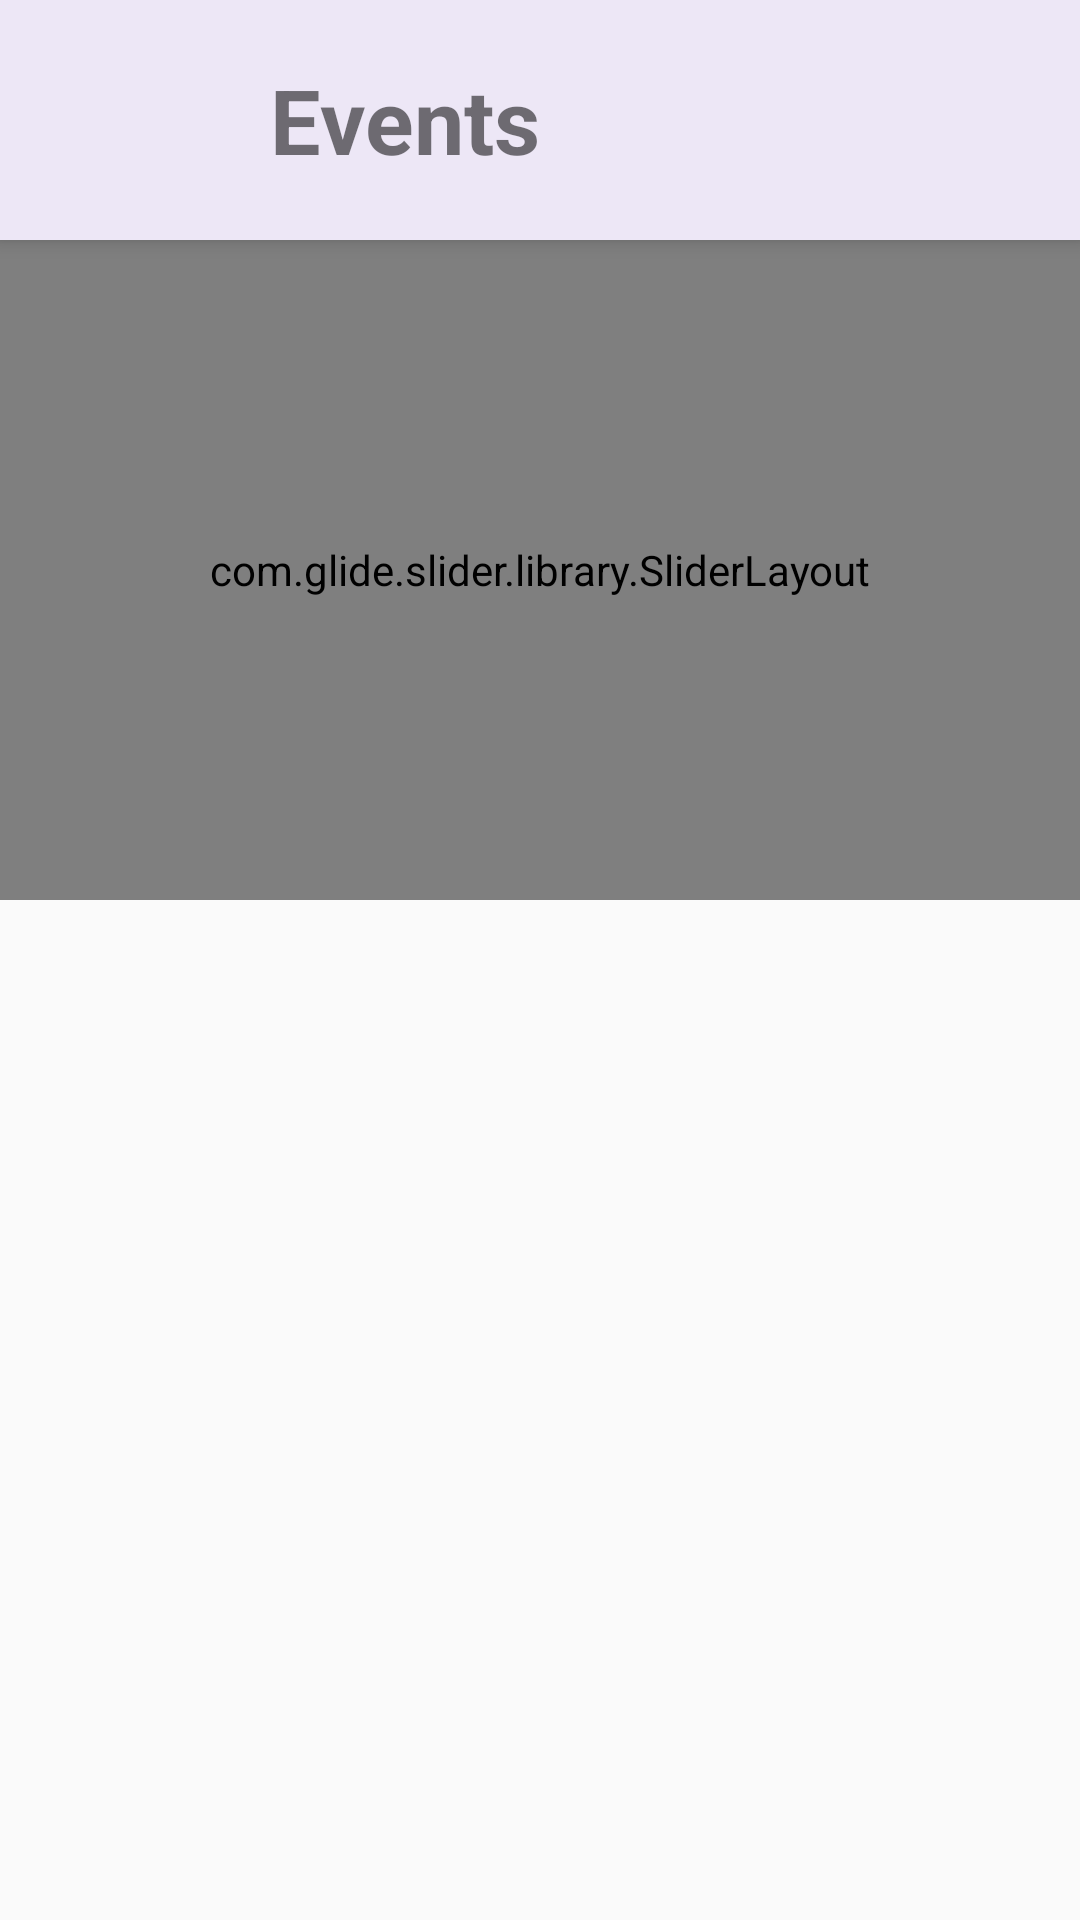

Reconstruct the res/layout file that produces this screen, plus the resources it refers to.
<!-- AndroidManifest.xml: application theme AppTheme -->
<!-- res/layout/activity_main.xml -->
<?xml version="1.0" encoding="utf-8"?>
<android.support.v4.widget.DrawerLayout android:id="@+id/drawer_layout"
    android:layout_width="match_parent"
    android:layout_height="match_parent"
    android:fitsSystemWindows="true"
    tools:openDrawer="start"

    xmlns:android="http://schemas.android.com/apk/res/android"
    xmlns:tools="http://schemas.android.com/tools"
    xmlns:app="http://schemas.android.com/apk/res-auto">


    <include
        layout="@layout/content_main"
        android:layout_height="match_parent"
        android:layout_width="match_parent"></include>


    <android.support.design.widget.NavigationView
        android:id="@+id/nav_view"
        android:layout_width="280dp"
        android:background="#212121"
        app:itemTextColor="#fff"
        android:layout_gravity="start"
        android:fitsSystemWindows="false"
        app:menu="@menu/activity_main_drawer"
        app:headerLayout="@layout/nav_header_main"
        android:layout_height="match_parent">
    </android.support.design.widget.NavigationView>


</android.support.v4.widget.DrawerLayout>
<!-- res/layout/content_main.xml (included above) -->
<?xml version="1.0" encoding="utf-8"?>
<android.support.design.widget.CoordinatorLayout xmlns:android="http://schemas.android.com/apk/res/android"
    xmlns:app="http://schemas.android.com/apk/res-auto"
    xmlns:tools="http://schemas.android.com/tools"
    android:layout_width="match_parent"
    android:layout_height="match_parent"
    android:fitsSystemWindows="true">

    <android.support.design.widget.AppBarLayout
        android:id="@+id/appBar"
        android:layout_width="match_parent"
        android:layout_height="wrap_content"
        >

        <android.support.v7.widget.Toolbar
            android:id="@+id/toolbar"
            android:layout_width="match_parent"
            android:layout_height="80dp"
            android:background="#EDE7F6">

            <ImageView
                android:layout_width="50dp"
                android:layout_height="50dp"
                android:background="@drawable/logo"
                 android:layout_marginLeft="20dp"/>

            <TextView
                android:layout_width="wrap_content"
                android:layout_height="wrap_content"
                android:text="Events"
                android:textSize="30dp"
                android:paddingLeft="20dp"
                android:textStyle="bold"/>

        </android.support.v7.widget.Toolbar>

    </android.support.design.widget.AppBarLayout>

    <include layout="@layout/contents"/>

</android.support.design.widget.CoordinatorLayout>
<!-- res/layout/nav_header_main.xml (included above) -->
<?xml version="1.0" encoding="utf-8"?>
<RelativeLayout android:layout_width="match_parent"
    android:layout_height="match_parent"
    xmlns:android="http://schemas.android.com/apk/res/android">

    <FrameLayout
        android:id="@+id/FrameNav"
        android:layout_width="match_parent"
        android:background="#000"
        android:layout_height="200dp">
        <ImageView
            android:alpha="0.6"
            android:id="@+id/imageViewNav"
            android:layout_width="match_parent"
            android:layout_height="match_parent" />
        <RelativeLayout
            android:id="@+id/RelativeLayoutnav"
            android:layout_width="match_parent"
            android:layout_height="match_parent">

            <TextView
                android:id="@+id/Login_text"
                android:layout_alignParentBottom="true"
                android:layout_width="wrap_content"
                android:layout_height="wrap_content"
                android:text="Login"
                android:textSize="20sp"
                android:textColor="#fff"
                android:textStyle="bold"
                android:layout_marginBottom="20dp"
                android:layout_marginLeft="20dp"/>


            <ImageView
                android:id="@+id/ProfileImageNav"
                android:layout_marginBottom="20dp"
                android:layout_marginLeft="20dp"
                android:layout_above="@id/Login_text"
                android:layout_width="75dp"
                android:layout_height="75dp"
                />

        </RelativeLayout>
    </FrameLayout>
</RelativeLayout>
<!-- res/layout/contents.xml (included above) -->
<?xml version="1.0" encoding="utf-8"?>
<RelativeLayout xmlns:android="http://schemas.android.com/apk/res/android"
    xmlns:app="http://schemas.android.com/apk/res-auto"
    xmlns:tools="http://schemas.android.com/tools"
    android:layout_width="match_parent"
    android:id="@+id/RelativeLayoutMAIN"
    android:layout_height="match_parent"
    app:layout_behavior="@string/appbar_scrolling_view_behavior"
    tools:showIn="@layout/content_main">

    <android.support.v4.widget.NestedScrollView
        android:layout_width="match_parent"
        android:layout_height="match_parent">
    <RelativeLayout
        android:layout_width="match_parent"
        android:layout_height="match_parent">
        <com.glide.slider.library.SliderLayout
            android:id="@+id/slider"
            android:focusableInTouchMode="true"
            android:focusable="true"
            android:layout_width="match_parent"
            android:layout_centerHorizontal="true"
            android:layout_height="220dp"
            />
    <ScrollView
        android:layout_below="@id/slider"
        android:layout_width="match_parent"
        android:layout_height="match_parent">
        <RelativeLayout
            android:layout_width="match_parent"
            android:layout_height="match_parent">

            <android.support.v7.widget.RecyclerView
                android:id="@+id/UpcomingEventsMainScreen"
                android:layout_width="match_parent"
                android:nestedScrollingEnabled="false"
                android:background="#EDE7F6"
                android:layout_height="match_parent"
                android:scrollbars="horizontal"
                app:layout_behavior="@string/appbar_scrolling_view_behavior"
                ></android.support.v7.widget.RecyclerView>

        </RelativeLayout>
     </ScrollView>
    </RelativeLayout>
    </android.support.v4.widget.NestedScrollView>
</RelativeLayout>
<!-- resources referenced by this layout -->
<resources>
  <style name="AppTheme" parent="Theme.AppCompat.Light.NoActionBar">
          
          <item name="colorPrimary">@color/colorPrimary</item>
          <item name="colorPrimaryDark">@color/colorPrimaryDark</item>
          <item name="colorAccent">@color/colorAccent</item>
          <item name="windowNoTitle">true</item>
          
          
      </style>
  <color name="colorPrimary">#EDE7F6</color>
  <color name="colorPrimaryDark">#BA68C8</color>
  <color name="colorAccent">#FF4081</color>
</resources>
